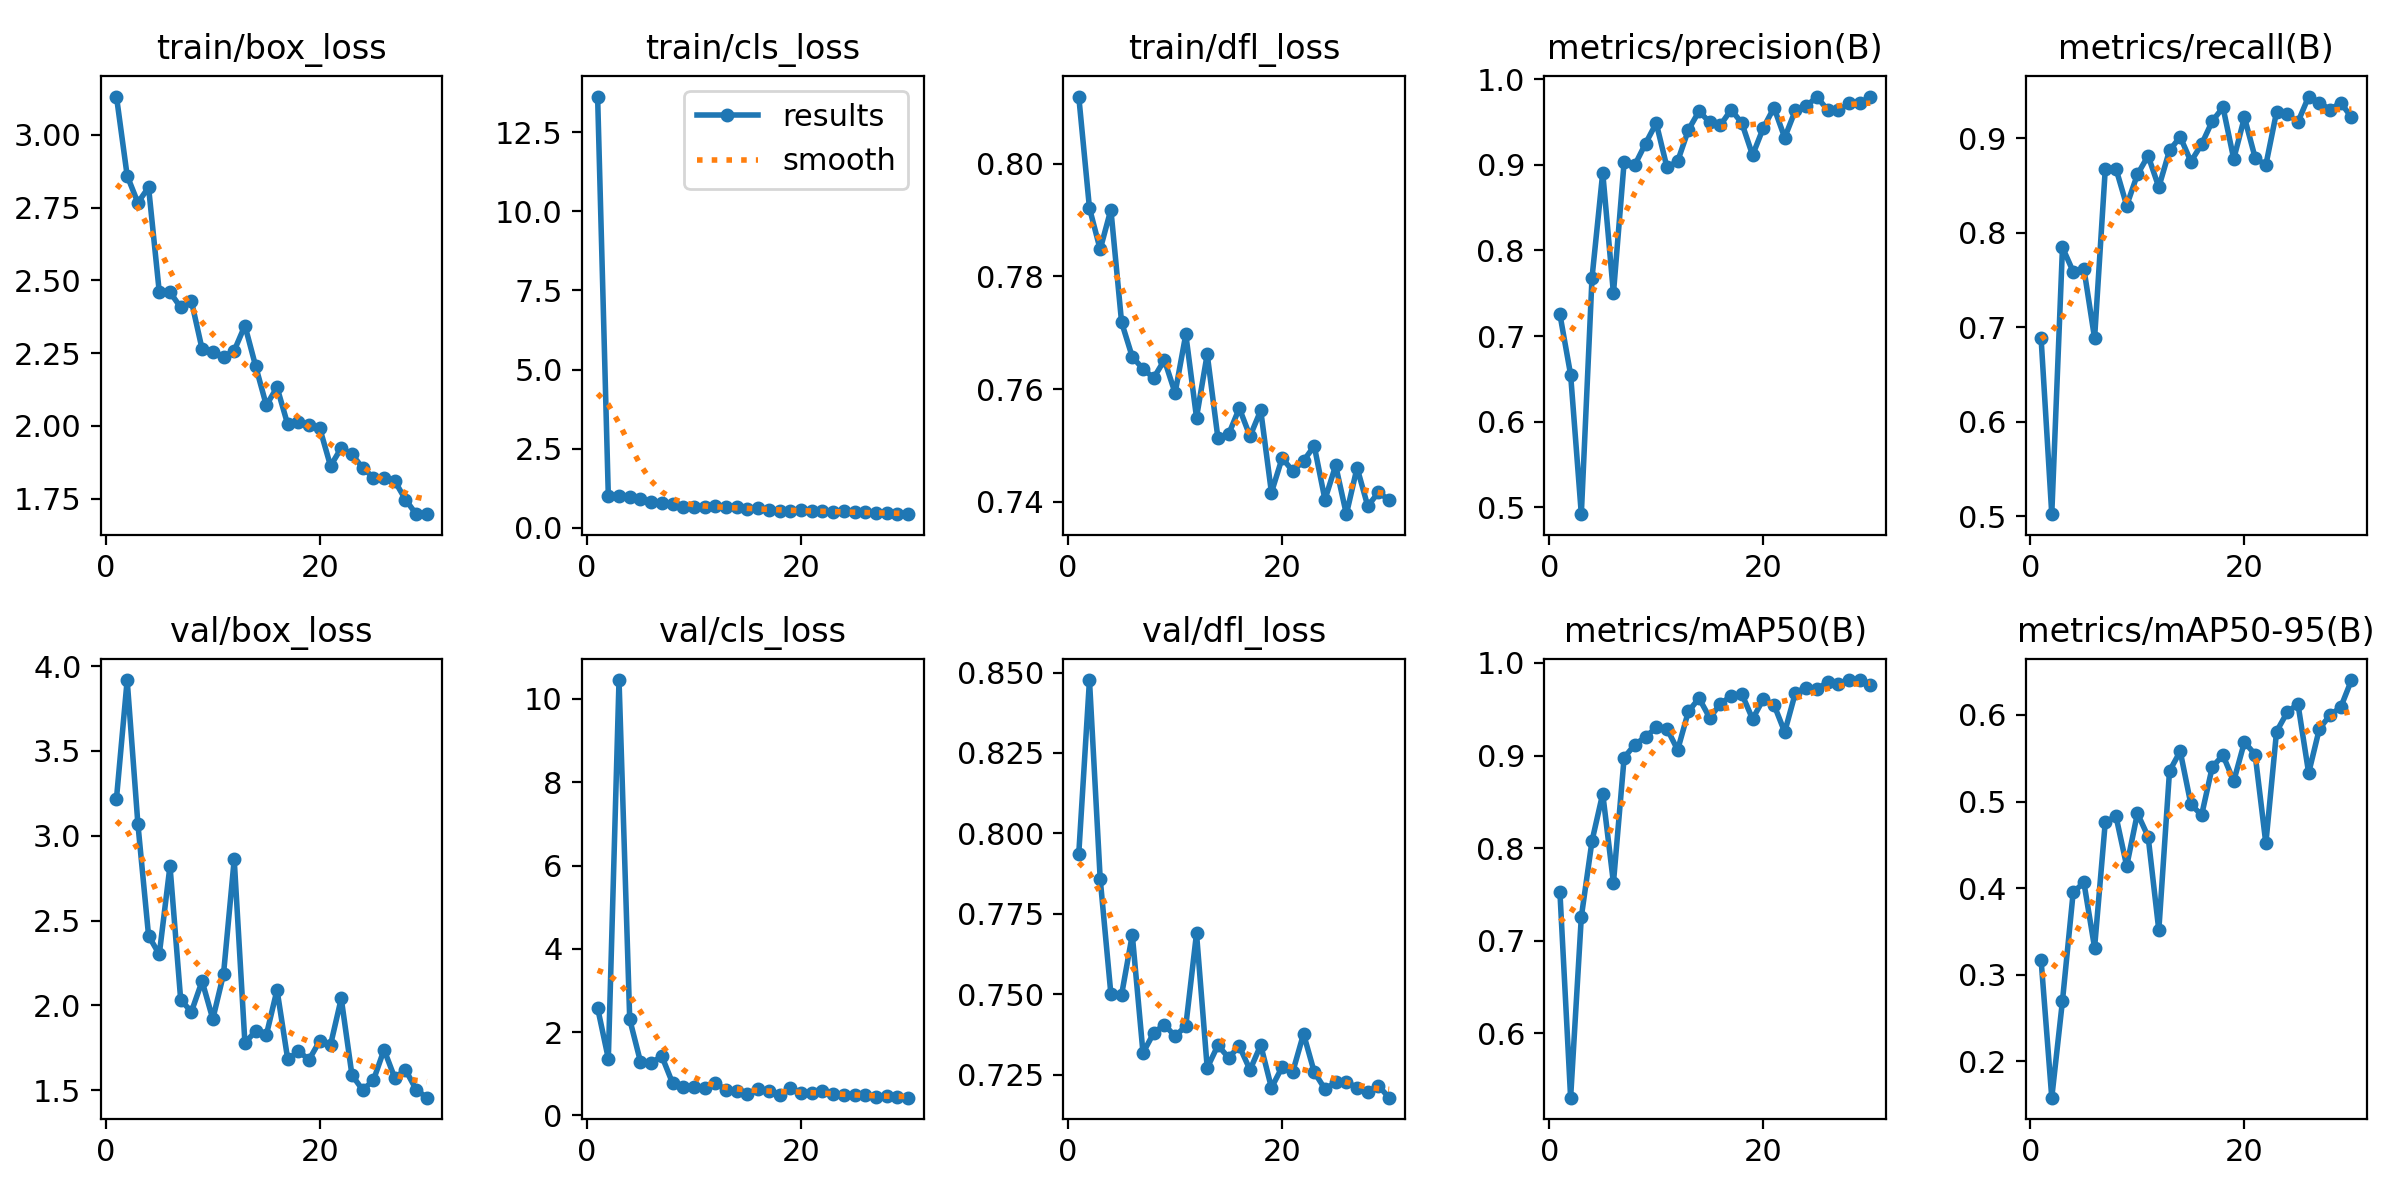

The data file committed next to this chart (first rows):
epoch, train/box_loss, train/cls_loss, train/dfl_loss, metrics/precision(B), metrics/recall(B), metrics/mAP50(B), metrics/mAP50-95(B), val/box_loss, val/cls_loss, val/dfl_loss, lr/pg0, lr/pg1, lr/pg2
1, 3.132, 13.63, 0.8119, 0.7254, 0.6887, 0.7527, 0.3174, 3.219, 2.583, 0.7936, 0.07223, 0.002226, 0.002226
2, 2.86, 1.012, 0.7921, 0.655, 0.502, 0.5306, 0.1581, 3.918, 1.367, 0.8477, 0.04386, 0.004339, 0.004339
3, 2.767, 1.007, 0.7848, 0.4922, 0.7844, 0.7257, 0.2699, 3.071, 10.45, 0.7859, 0.01535, 0.006304, 0.006304
4, 2.82, 0.9891, 0.7919, 0.7682, 0.7588, 0.8079, 0.3951, 2.411, 2.308, 0.7501, 0.006687, 0.006687, 0.006687
5, 2.46, 0.8963, 0.7719, 0.8908, 0.762, 0.8589, 0.4066, 2.301, 1.294, 0.7498, 0.006442, 0.006442, 0.006442
6, 2.459, 0.801, 0.7657, 0.7499, 0.6883, 0.7625, 0.3313, 2.822, 1.264, 0.7685, 0.006198, 0.006198, 0.006198
7, 2.407, 0.7808, 0.7636, 0.9034, 0.8677, 0.8978, 0.4765, 2.034, 1.424, 0.7318, 0.005953, 0.005953, 0.005953
8, 2.429, 0.7638, 0.762, 0.8998, 0.8677, 0.9118, 0.4829, 1.963, 0.7789, 0.7379, 0.005709, 0.005709, 0.005709
9, 2.264, 0.6655, 0.7652, 0.9248, 0.8288, 0.9201, 0.4256, 2.143, 0.6952, 0.7406, 0.005464, 0.005464, 0.005464
10, 2.255, 0.6589, 0.7593, 0.9486, 0.8617, 0.9303, 0.4864, 1.92, 0.6945, 0.7369, 0.00522, 0.00522, 0.00522
11, 2.238, 0.6437, 0.7697, 0.8971, 0.8815, 0.929, 0.4596, 2.184, 0.6634, 0.7401, 0.004975, 0.004975, 0.004975
12, 2.258, 0.6848, 0.755, 0.9041, 0.8482, 0.9061, 0.3515, 2.861, 0.7727, 0.7689, 0.004731, 0.004731, 0.004731
13, 2.345, 0.665, 0.7662, 0.9406, 0.8872, 0.9476, 0.5352, 1.779, 0.6204, 0.7271, 0.004487, 0.004487, 0.004487
14, 2.206, 0.6539, 0.7513, 0.9626, 0.9015, 0.9619, 0.558, 1.849, 0.5959, 0.7341, 0.004242, 0.004242, 0.004242
15, 2.071, 0.5895, 0.752, 0.9494, 0.8753, 0.9406, 0.4967, 1.825, 0.5249, 0.7302, 0.003998, 0.003998, 0.003998
16, 2.132, 0.6216, 0.7566, 0.9464, 0.8937, 0.9561, 0.4844, 2.092, 0.6341, 0.7338, 0.003753, 0.003753, 0.003753
17, 2.005, 0.5603, 0.7517, 0.9643, 0.9183, 0.9642, 0.5402, 1.683, 0.5893, 0.7265, 0.003509, 0.003509, 0.003509
18, 2.012, 0.5439, 0.7562, 0.9486, 0.9327, 0.9663, 0.5534, 1.729, 0.4961, 0.7341, 0.003264, 0.003264, 0.003264
19, 2.002, 0.5383, 0.7417, 0.9112, 0.8781, 0.9395, 0.5235, 1.681, 0.6625, 0.7209, 0.00302, 0.00302, 0.00302
20, 1.991, 0.5641, 0.7478, 0.943, 0.9222, 0.9608, 0.5688, 1.792, 0.5371, 0.7273, 0.002776, 0.002776, 0.002776
21, 1.862, 0.5176, 0.7455, 0.9667, 0.8794, 0.9549, 0.5542, 1.768, 0.5519, 0.7259, 0.002531, 0.002531, 0.002531
22, 1.924, 0.5176, 0.7473, 0.9317, 0.8716, 0.9254, 0.4517, 2.041, 0.5788, 0.7377, 0.002287, 0.002287, 0.002287
23, 1.902, 0.5109, 0.7499, 0.9636, 0.9279, 0.9678, 0.5808, 1.59, 0.5065, 0.7258, 0.002042, 0.002042, 0.002042
24, 1.856, 0.5209, 0.7404, 0.9682, 0.9261, 0.9734, 0.6032, 1.502, 0.484, 0.7205, 0.001798, 0.001798, 0.001798
25, 1.822, 0.4912, 0.7465, 0.9792, 0.9173, 0.9713, 0.6127, 1.558, 0.496, 0.7226, 0.001553, 0.001553, 0.001553
26, 1.821, 0.4921, 0.7378, 0.9642, 0.9442, 0.9796, 0.5329, 1.739, 0.4876, 0.7228, 0.001309, 0.001309, 0.001309
27, 1.81, 0.4642, 0.7461, 0.9637, 0.9377, 0.9777, 0.584, 1.572, 0.4483, 0.7208, 0.001064, 0.001064, 0.001064
28, 1.747, 0.4581, 0.7393, 0.9716, 0.9303, 0.9811, 0.5998, 1.621, 0.4666, 0.7197, 0.0008199, 0.0008199, 0.0008199
29, 1.696, 0.4455, 0.7417, 0.9716, 0.9377, 0.9815, 0.609, 1.504, 0.4479, 0.7215, 0.0005754, 0.0005754, 0.0005754
30, 1.697, 0.432, 0.7403, 0.9796, 0.9222, 0.9765, 0.6403, 1.456, 0.4279, 0.7178, 0.000331, 0.000331, 0.000331
